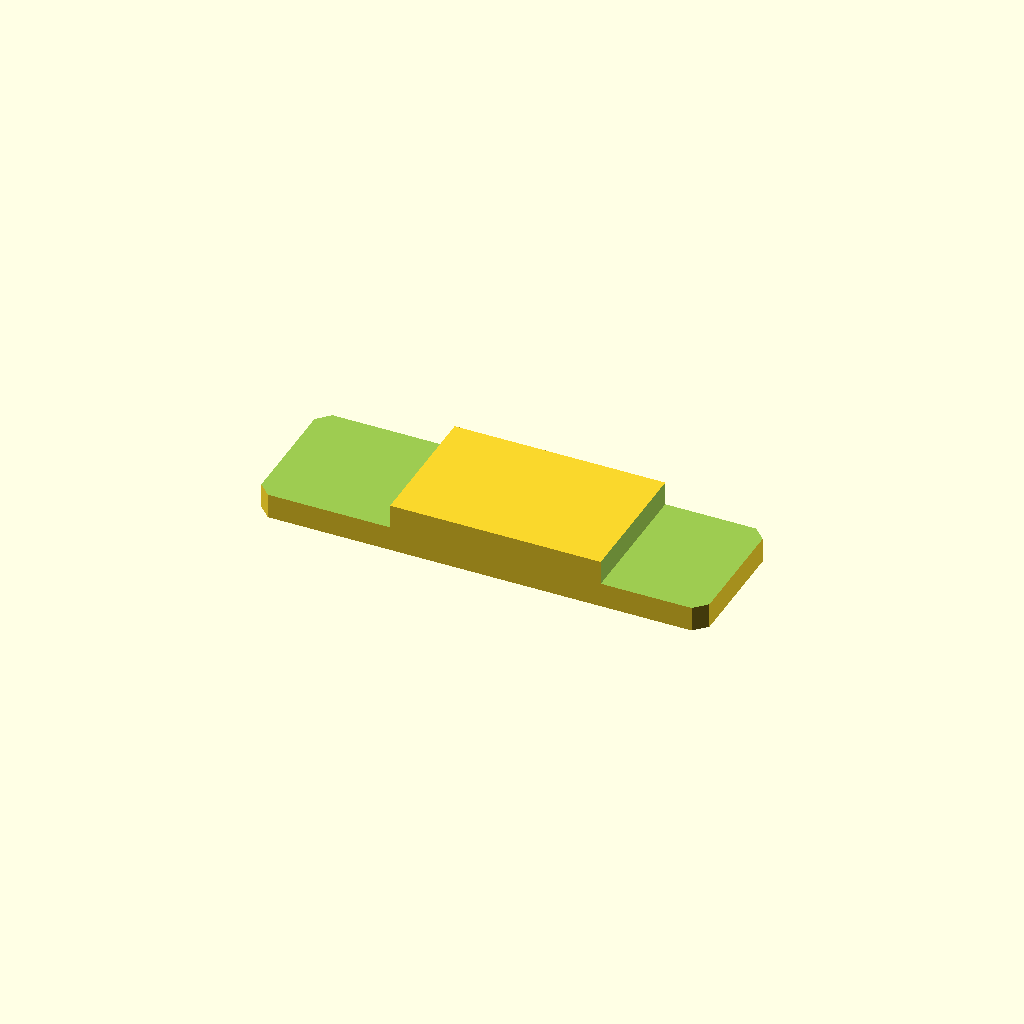
Cell 1: rendered with the file's own defaults.
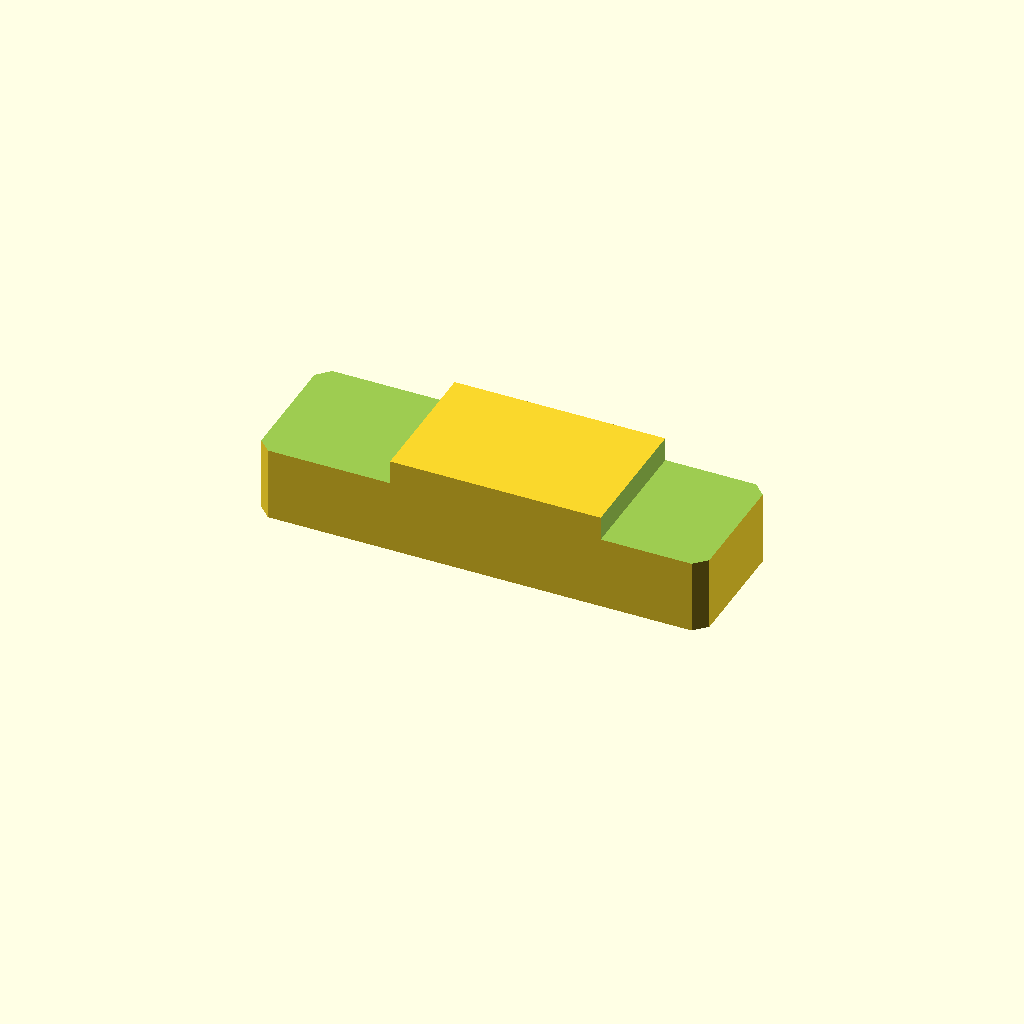
Cell 2: plate_t = 24 (everything else at default).
All cells are drawn from one camera (rotation 55°, 0°, 25°, orthographic, colour scheme Cornfield), so only the parameter changes between them.
OpenSCAD source file optional_data/data/sketch2/steppedbars/part_0169.scad:
$fn = 32;

// ----------------------------------------------------------------------
// Stepped bar: centerstep, 110 x 34 x 12/6.1 mm
// ----------------------------------------------------------------------

// --- parameters (mm) ---
bar_l = 110;              // bar length, X
bar_w = 34;               // bar width, Y
plate_t = 12;             // thickness of the thick zone, Z
thin_t = 6.1;             // thickness of the thin zone
corner_c = 3;             // corner chamfer of the bar
step_cut = 5.9;           // material removed from the thin zone
thick_from = 33;          // start of the thick middle zone
thick_to = 84.7;          // end of the thick middle zone
depth_1 = 5.9;            // depth of cut 1 from the top face
depth_2 = 5.9;            // depth of cut 2 from the top face

profile = [[3, 0], [107, 0], [110, 3], [110, 31], [107, 34], [3, 34], [0, 31], [0, 3]];  // primary outline, 8 points, counter clockwise
void_1 = [[-1, -1], [33, -1], [33, 35], [-1, 35]];  // thin left end, 4 points
void_2 = [[84.7, -1], [111, -1], [111, 35], [84.7, 35]];  // thin right end, 4 points

// --- the one profile operation ---
difference() {
  linear_extrude(height = plate_t) polygon(points = profile);
  translate([0, 0, plate_t - depth_1])
    linear_extrude(height = depth_1 + 1) polygon(points = void_1);
  translate([0, 0, plate_t - depth_2])
    linear_extrude(height = depth_2 + 1) polygon(points = void_2);
}
Customizer parameters (derived from the source; name, type, default, range or options):
bar_l: number, default 110
bar_w: number, default 34
plate_t: number, default 12
thin_t: number, default 6.1
corner_c: number, default 3
step_cut: number, default 5.9
thick_from: number, default 33
thick_to: number, default 84.7
depth_1: number, default 5.9
depth_2: number, default 5.9
